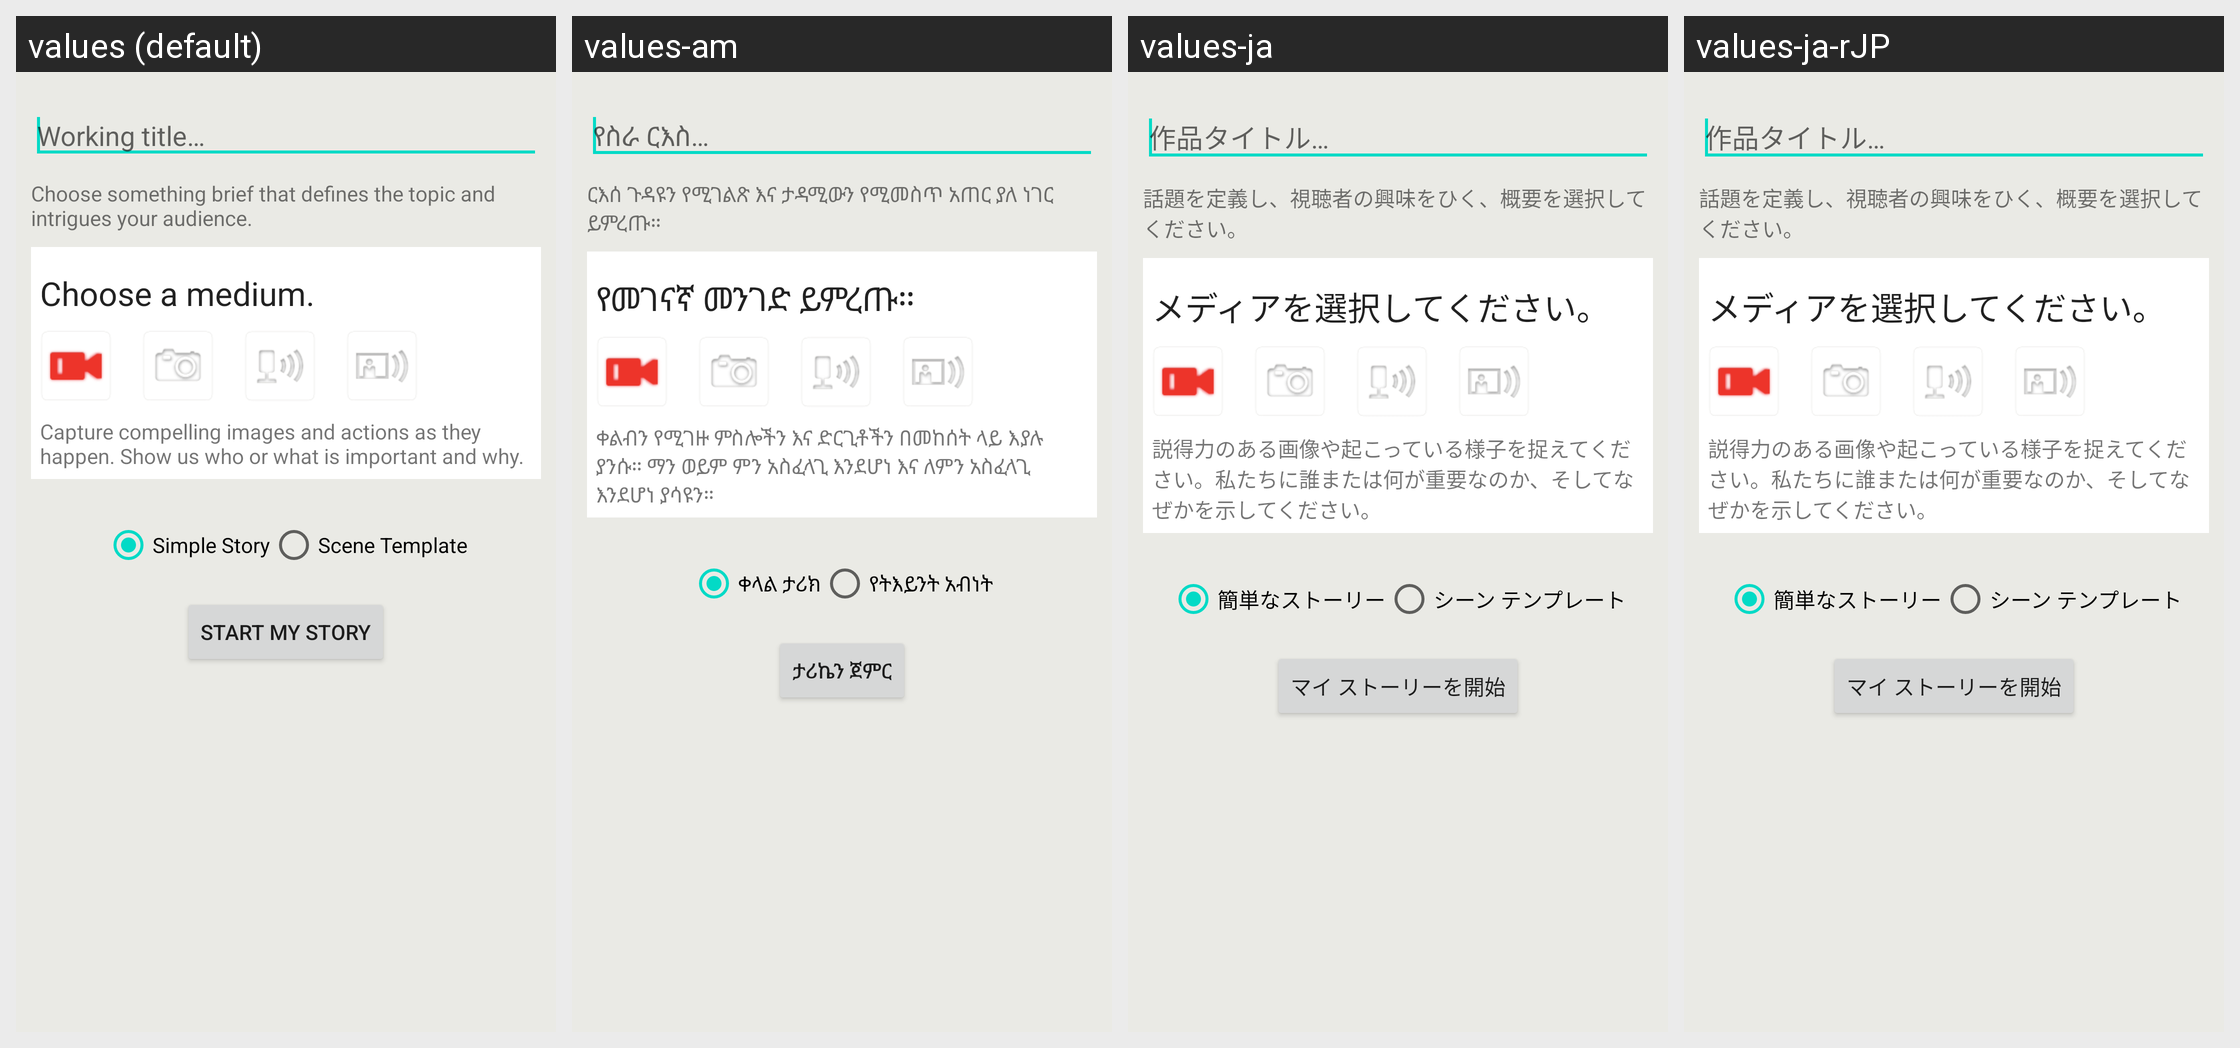

For this localized Android screen grid, give each drawn string resource with its value in every locale shown.
Android screen res/layout/activity_new_story.xml rendered under 4 locales, left to right: values (default), values-am, values-ja, values-ja-rJP. Device: Nexus 5 (rendered at 1080×1920; each locale shown at half size, 540×960, under a caption strip naming it); theme Theme.MaterialComponents.DayNight.NoActionBar.
Other locales in the repository, not shown: values-am-rET, values-ar, values-az, values-bs, values-bs-rBA, values-de, values-es, values-fa, values-fa-rIR, values-fi-rFI, values-fr, values-hu, values-in, values-it, values-ko, values-mk, values-my, values-nl, values-om, values-pl-rPL, values-pt-rBR, values-pt-rPT, values-ro, values-ru, values-rw, values-sq, values-sr, values-sv, values-th, values-tr-rTR, values-uk, values-ur-rPK, values-vi, values-zh-rCN, values-zh-rTW.
Strings drawn on this screen, with the default value and each locale's value (text and hints the layout hard-codes, and strings that could not be matched under every locale, appear in the picture but are not listed):

new_story_working_title
  values: Working title…
  values-am: የስራ ርእስ…
  values-ja: 作品タイトル…
  values-ja-rJP: 作品タイトル…

new_story_choose_something
  values: Choose something brief that defines the topic and intrigues your audience.
  values-am: ርእሰ ጉዳዩን የሚገልጽ እና ታዳሚውን የሚመስጥ አጠር ያለ ነገር ይምረጡ።
  values-ja: 話題を定義し、視聴者の興味をひく、概要を選択してください。
  values-ja-rJP: 話題を定義し、視聴者の興味をひく、概要を選択してください。

new_story_choose_a_medium
  values: Choose a medium.
  values-am: የመገናኛ መንገድ ይምረጡ።
  values-ja: メディアを選択してください。
  values-ja-rJP: メディアを選択してください。

template_video_desc
  values: Capture compelling images and actions as they happen. Show us who or what is important and why.
  values-am: ቀልብን የሚገዙ ምስሎችን እና ድርጊቶችን በመከሰት ላይ እያሉ ያንሱ። ማን ወይም ምን አስፈላጊ እንደሆነ እና ለምን አስፈላጊ እንደሆነ ያሳዩን።
  values-ja: 説得力のある画像や起こっている様子を捉えてください。私たちに誰または何が重要なのか、そしてなぜかを示してください。
  values-ja-rJP: 説得力のある画像や起こっている様子を捉えてください。私たちに誰または何が重要なのか、そしてなぜかを示してください。

new_story_simple_story
  values: Simple Story
  values-am: ቀላል ታሪክ
  values-ja: 簡単なストーリー
  values-ja-rJP: 簡単なストーリー

new_story_choose_template
  values: Scene Template
  values-am: የትእይንት አብነት
  values-ja: シーン テンプレート
  values-ja-rJP: シーン テンプレート

button_start_my_story
  values: START MY STORY
  values-am: ታሪኬን ጀምር
  values-ja: マイ ストーリーを開始
  values-ja-rJP: マイ ストーリーを開始
